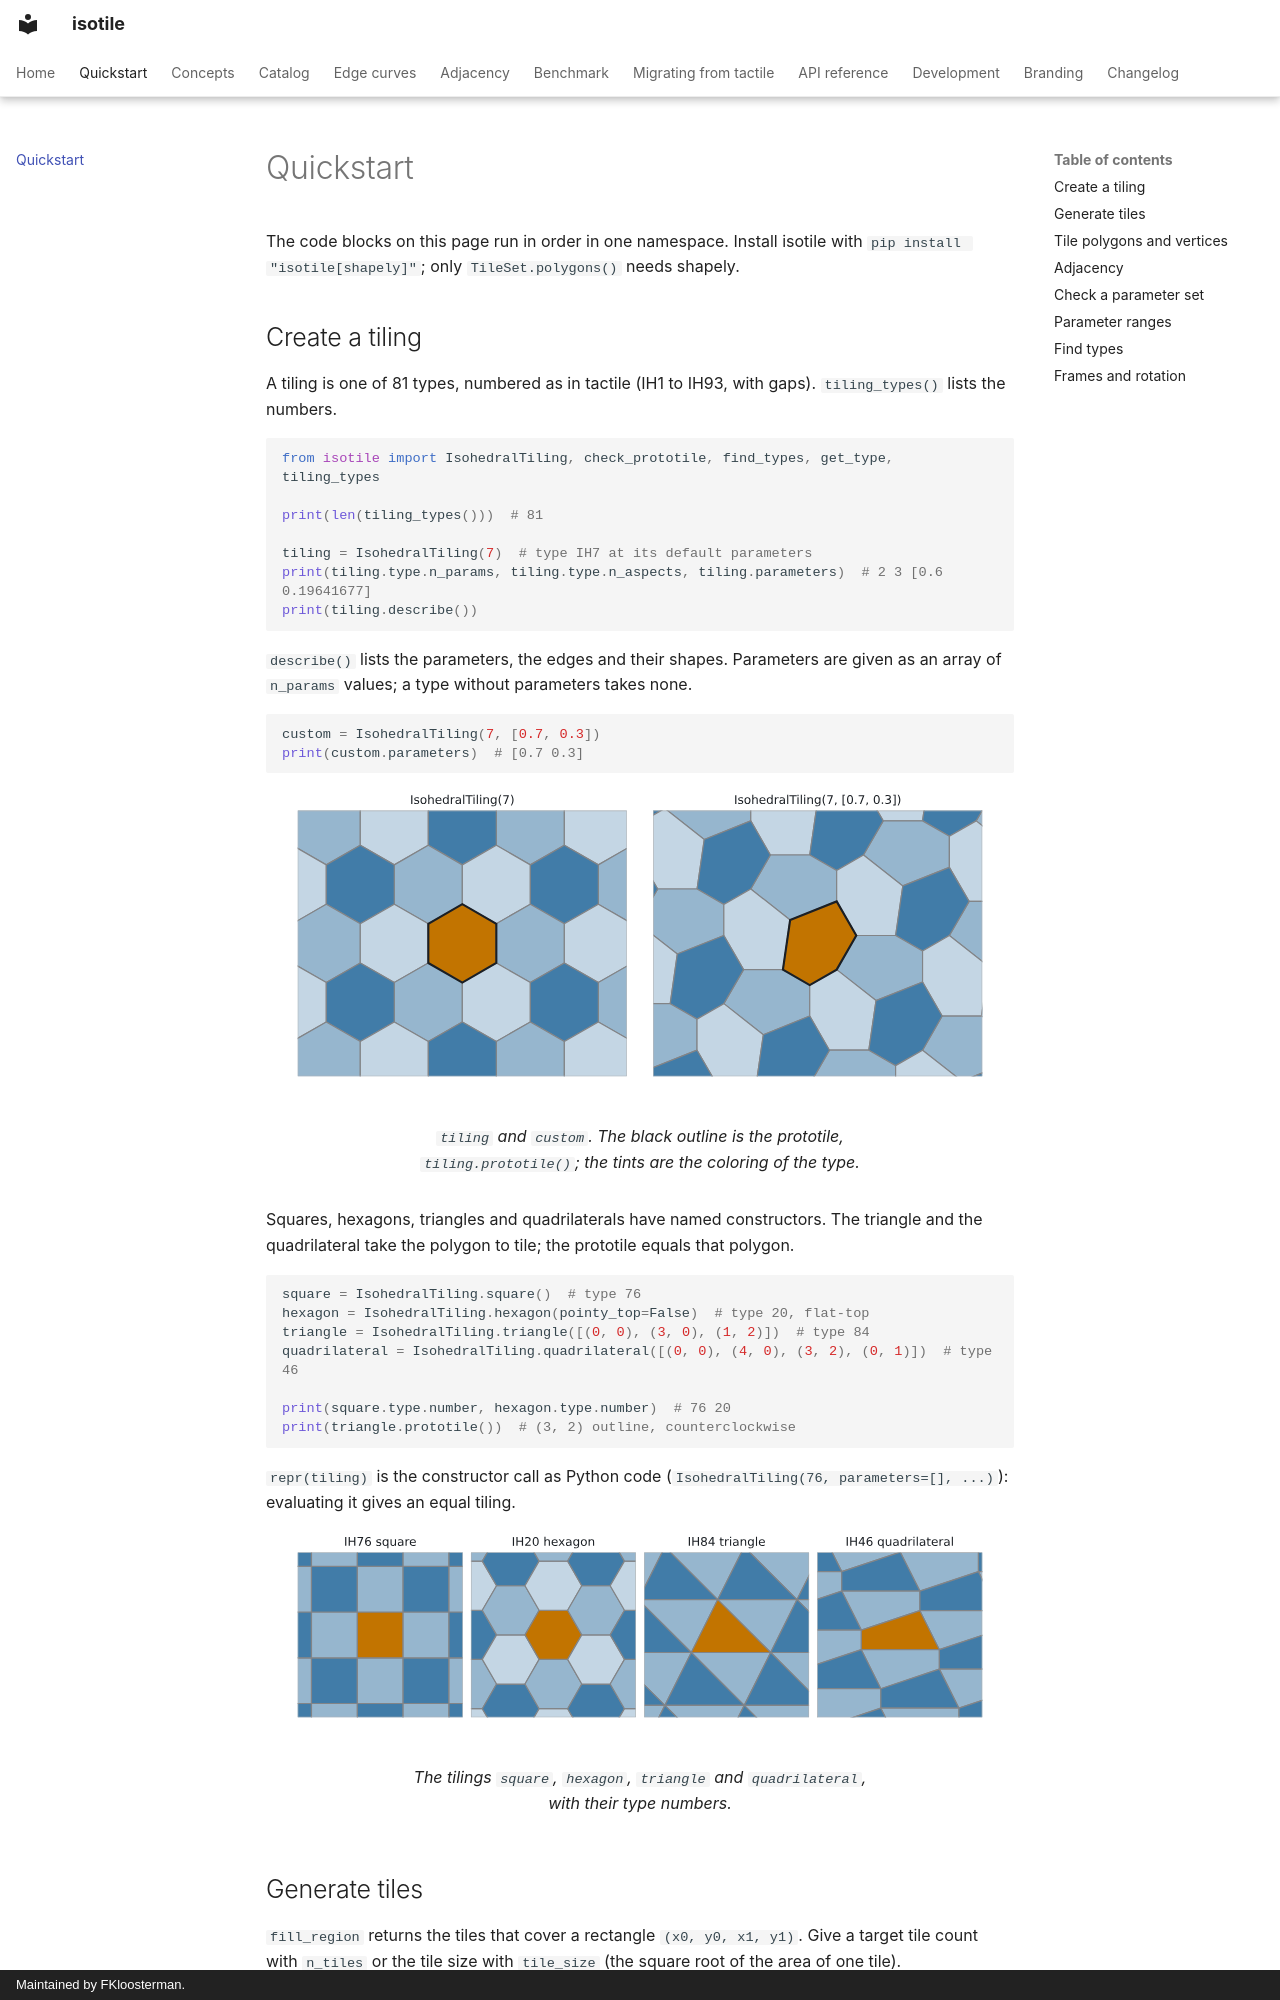

repository: bright-fakl/isotile · page: quickstart/index.html · generator: mkdocs · copyright: Maintained by FKloosterman.

# Quickstart

The code blocks on this page run in order in one namespace. Install isotile with `pip install "isotile[shapely]"`;
only `TileSet.polygons()` needs shapely.

## Create a tiling

A tiling is one of 81 types, numbered as in tactile (IH1 to IH93, with gaps). `tiling_types()` lists the numbers.

```python
from isotile import IsohedralTiling, check_prototile, find_types, get_type, tiling_types

print(len(tiling_types()))  # 81

tiling = IsohedralTiling(7)  # type IH7 at its default parameters
print(tiling.type.n_params, tiling.type.n_aspects, tiling.parameters)  # 2 3 [0.6        0.19641677]
print(tiling.describe())
```

`describe()` lists the parameters, the edges and their shapes. Parameters are given as an array of `n_params` values;
a type without parameters takes none.

```python
custom = IsohedralTiling(7, [0.7, 0.3])
print(custom.parameters)  # [0.7 0.3]
```

<figure markdown="span">
  ![Two patches of type IH7: regular hexagons at the default parameters, and irregular pentagons and hexagons at the parameters 0.7 and 0.3. The prototile outline is drawn in black.](assets/figures/quickstart-create-light.svg#only-light)
  ![Two patches of type IH7: regular hexagons at the default parameters, and irregular pentagons and hexagons at the parameters 0.7 and 0.3. The prototile outline is drawn in black.](assets/figures/quickstart-create-dark.svg#only-dark)
  <figcaption><code>tiling</code> and <code>custom</code>. The black outline is the prototile, <code>tiling.prototile()</code>; the tints are the coloring of the type.</figcaption>
</figure>

Squares, hexagons, triangles and quadrilaterals have named constructors. The triangle and the quadrilateral take the
polygon to tile; the prototile equals that polygon.

```python
square = IsohedralTiling.square()  # type 76
hexagon = IsohedralTiling.hexagon(pointy_top=False)  # type 20, flat-top
triangle = IsohedralTiling.triangle([(0, 0), (3, 0), (1, 2)])  # type 84
quadrilateral = IsohedralTiling.quadrilateral([(0, 0), (4, 0), (3, 2), (0, 1)])  # type 46

print(square.type.number, hexagon.type.number)  # 76 20
print(triangle.prototile())  # (3, 2) outline, counterclockwise
```

`repr(tiling)` is the constructor call as Python code (`IsohedralTiling(76, parameters=[], ...)`): evaluating it gives an
equal tiling.

<figure markdown="span">
  ![Four tilings: squares (IH76), regular hexagons (IH20), triangles (IH84) and irregular quadrilaterals (IH46). One tile of each is amber.](assets/figures/concepts-families-light.svg#only-light)
  ![Four tilings: squares (IH76), regular hexagons (IH20), triangles (IH84) and irregular quadrilaterals (IH46). One tile of each is amber.](assets/figures/concepts-families-dark.svg#only-dark)
  <figcaption>The tilings <code>square</code>, <code>hexagon</code>, <code>triangle</code> and <code>quadrilateral</code>, with their type numbers.</figcaption>
</figure>
